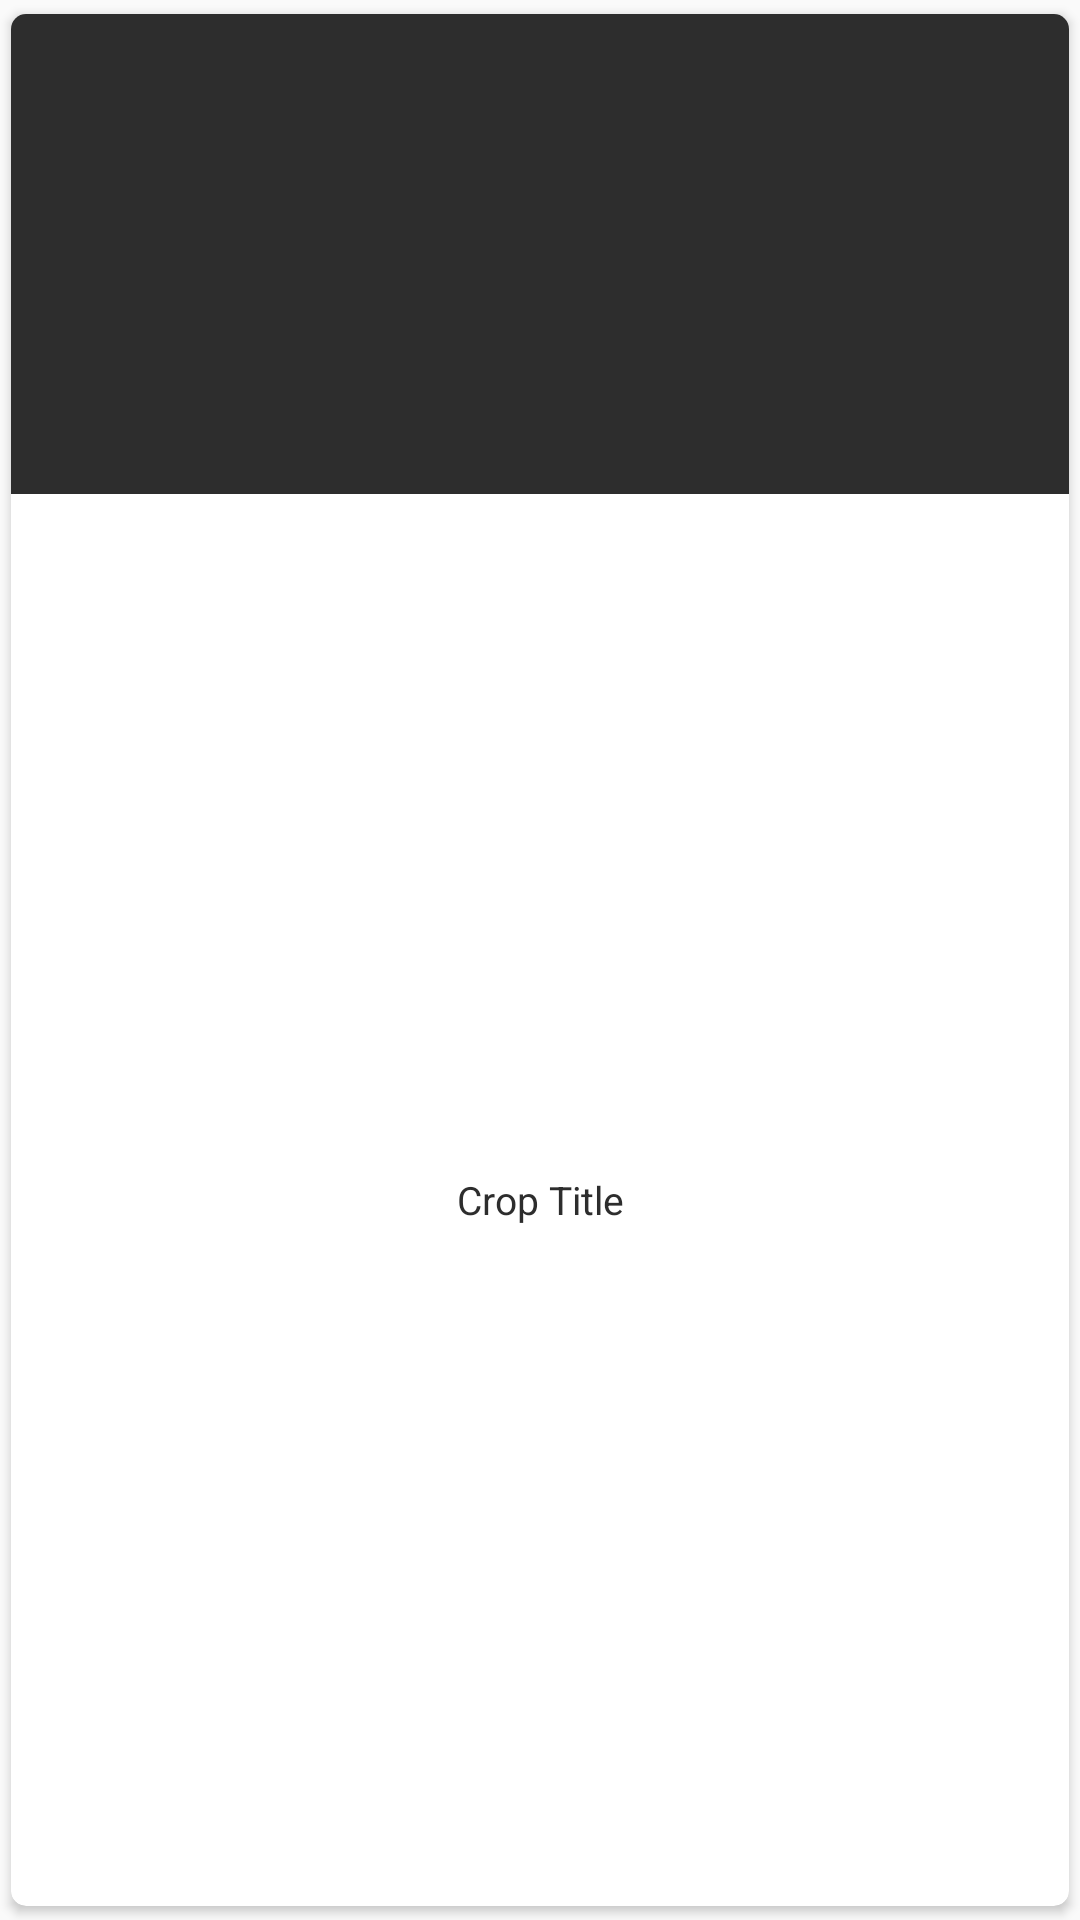

Android layout source for this screen:
<!-- AndroidManifest.xml: application theme AppTheme -->
<!-- res/layout/cardview_item.xml -->
<?xml version="1.0" encoding="utf-8"?>
<androidx.cardview.widget.CardView xmlns:android="http://schemas.android.com/apk/res/android"
    android:id="@+id/cardview_id"
    android:clickable="true"
    android:foreground="?android:attr/selectableItemBackground"
    android:layout_width="match_parent"
    android:layout_height="220dp"
    xmlns:card_view="http://schemas.android.com/apk/res-auto"
    android:layout_margin="5dp"
    card_view:cardPreventCornerOverlap="true"
    card_view:cardUseCompatPadding="true"
    card_view:cardCornerRadius="5dp">
    

    <LinearLayout
        android:orientation="vertical"
        android:layout_width="match_parent"
        android:layout_height="match_parent">

        <ImageView
            android:id="@+id/crop_img_id"
            android:layout_width="match_parent"
            android:layout_height="160dp"
            android:scaleType="centerCrop"
            android:background="#2d2d2d"/>

        <TextView
            android:id="@+id/crop_name_id"
            android:textColor="#2d2d2d"
            android:textSize="13sp"
            android:gravity="center"
            android:layout_width="match_parent"
            android:layout_height="match_parent"
            android:text="Crop Title"/>

    </LinearLayout>

</androidx.cardview.widget.CardView>
<!-- resources referenced by this layout -->
<resources>
  <style name="AppTheme" parent="Theme.AppCompat.Light.NoActionBar">
          
          <item name="colorPrimary">@color/colorPrimary</item>
          <item name="colorPrimaryDark">@color/colorPrimaryDark</item>
          <item name="colorAccent">@color/colorAccent</item>
      </style>
  <color name="colorPrimary">#008577</color>
  <color name="colorPrimaryDark">#00574B</color>
  <color name="colorAccent">#D81B60</color>
</resources>
